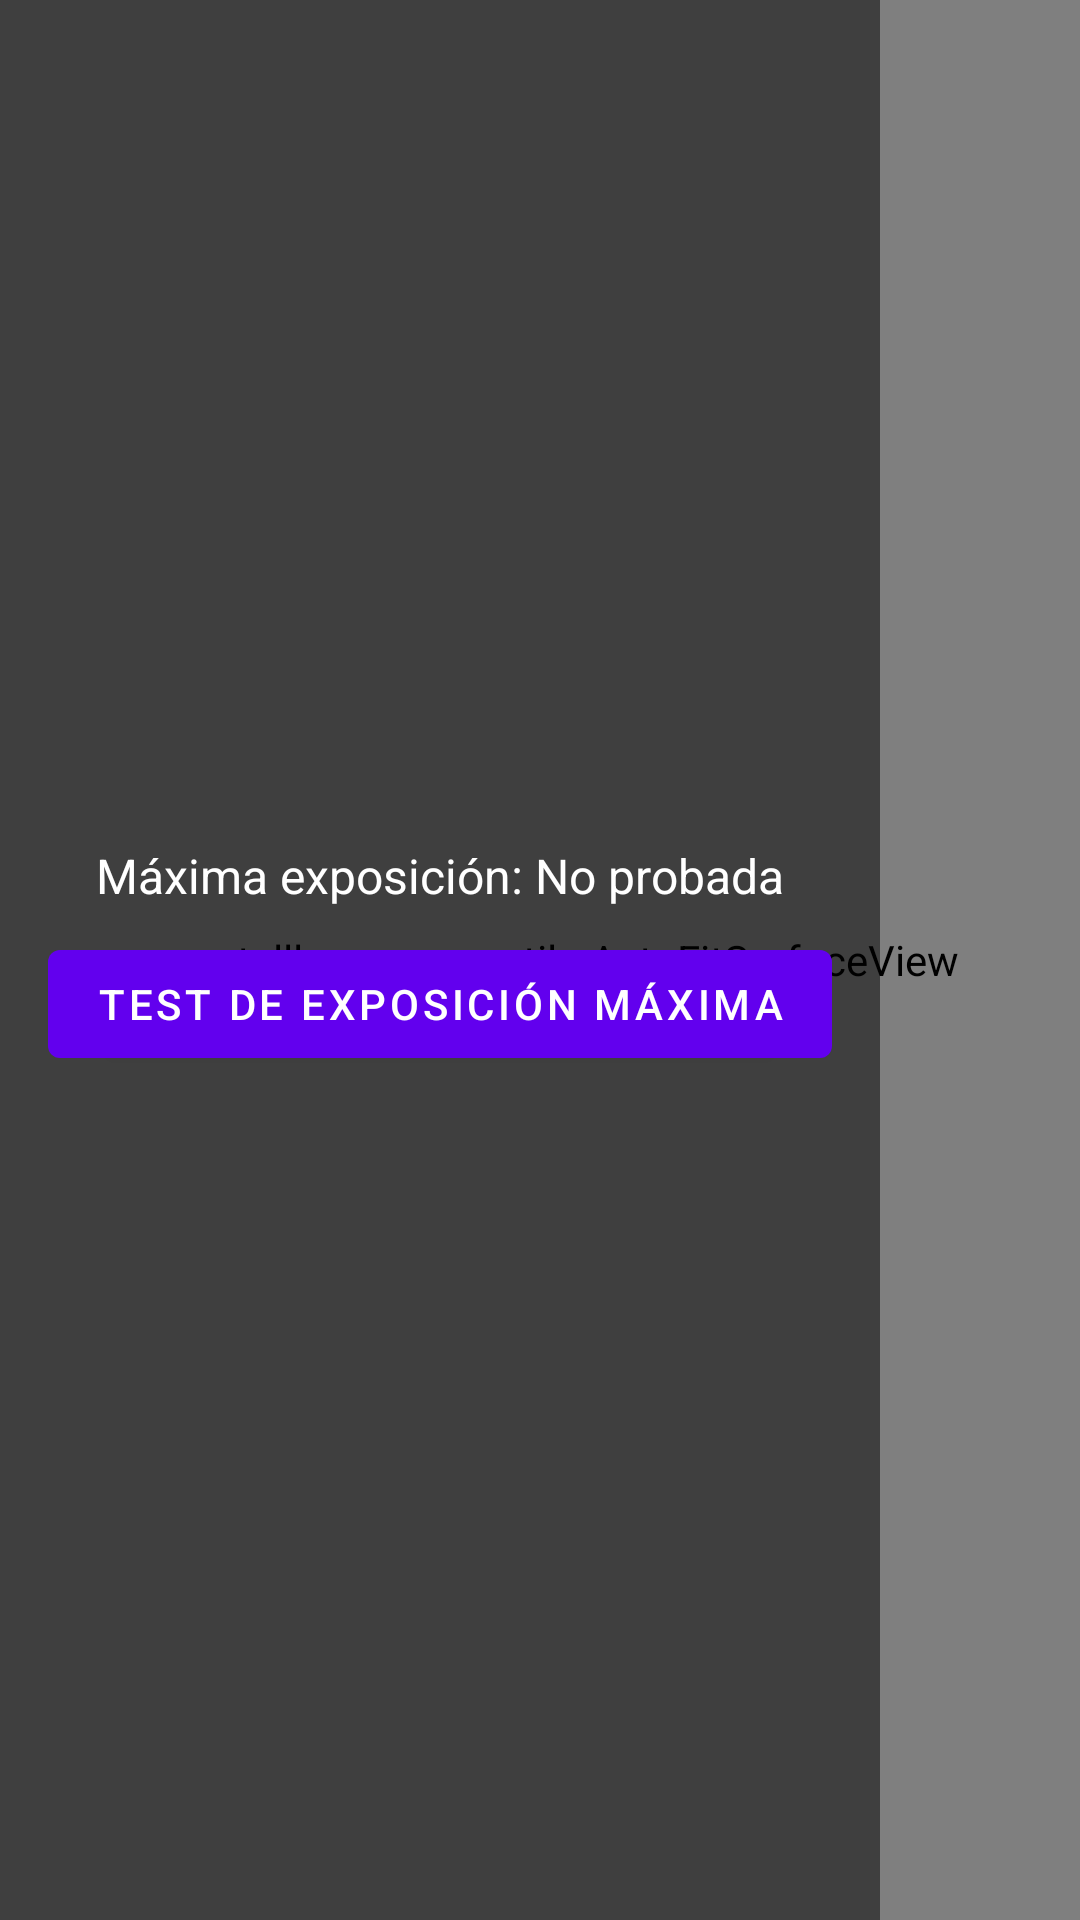

Here is an Android app screen rendered from its layout file. Give the layout XML and the strings, colors and styles it references.
<!-- AndroidManifest.xml: activity theme AppTheme -->
<!-- res/layout/fragment_camera.xml -->
<?xml version="1.0" encoding="utf-8"?>
<FrameLayout
    xmlns:android="http://schemas.android.com/apk/res/android"
    android:layout_width="match_parent"
    android:layout_height="match_parent">

    <com.stelllar.camera.utils.AutoFitSurfaceView
        android:id="@+id/view_finder"
        android:layout_width="match_parent"
        android:layout_height="match_parent" />

    <LinearLayout
        android:layout_width="wrap_content"
        android:layout_height="match_parent"
        android:orientation="vertical"
        android:padding="16dp"
        android:background="#80000000"
        android:gravity="center">

        <TextView
            android:id="@+id/tv_max_exposure"
            android:layout_width="wrap_content"
            android:layout_height="wrap_content"
            android:textColor="@android:color/white"
            android:textSize="16sp"
            android:text="Máxima exposición: No probada" />

        <Button
            android:id="@+id/btn_test_exposure"
            android:layout_width="wrap_content"
            android:layout_height="wrap_content"
            android:layout_marginTop="8dp"
            android:text="Test de Exposición Máxima" />
    </LinearLayout>

    <View
        android:id="@+id/overlay"
        android:layout_width="match_parent"
        android:layout_height="match_parent"
        android:foreground="@android:color/transparent" />

    <ImageButton
        android:id="@+id/capture_button"
        android:layout_width="96dp"
        android:layout_height="96dp"
        android:layout_gravity="center|right"
        android:scaleType="fitCenter"
        android:background="@drawable/ic_photo"
        android:contentDescription="@string/capture" />

</FrameLayout>
<!-- resources referenced by this layout -->
<resources>
  <string name="capture">Capture</string>
</resources>
